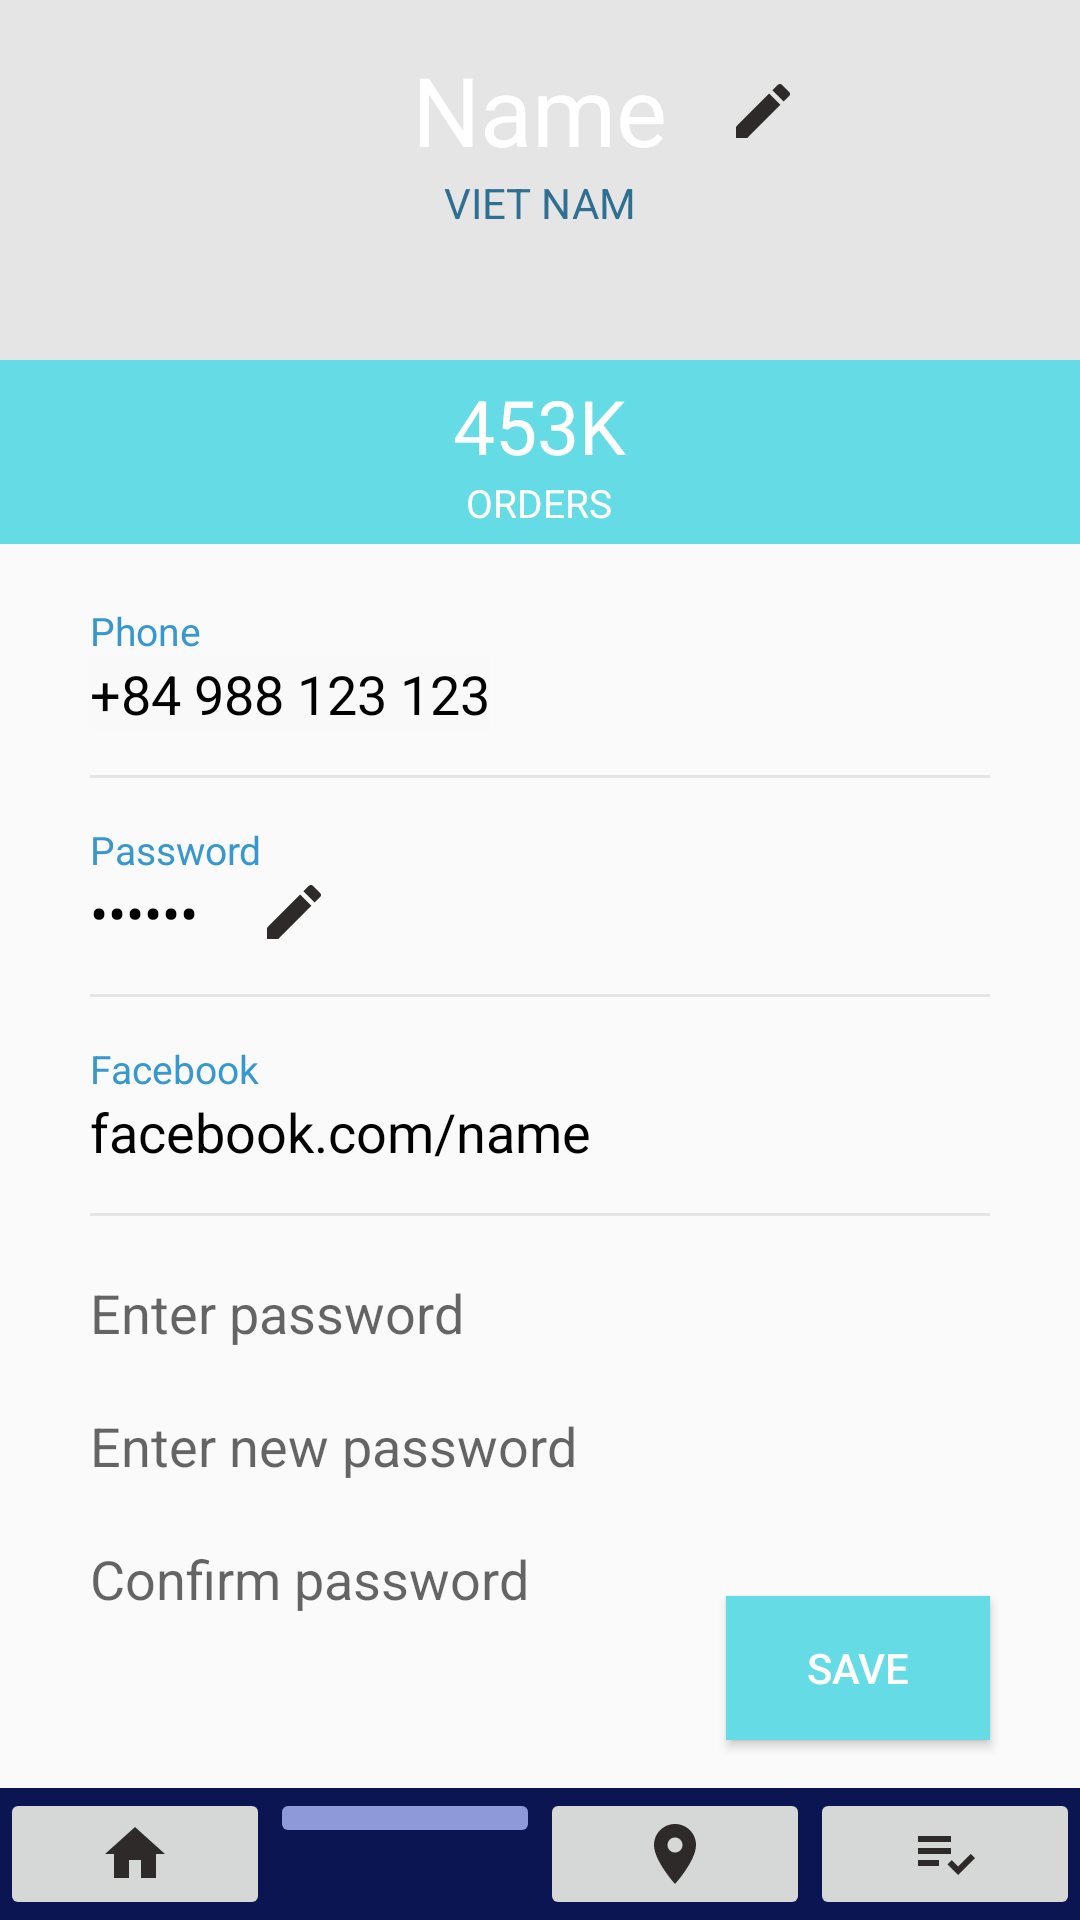

This screen was rendered from an Android layout file. Write that file and the resources it references.
<!-- AndroidManifest.xml: application theme Theme.BookStoreAppliaction -->
<!-- res/layout/activity_user_profile.xml -->
<?xml version="1.0" encoding="utf-8"?>
<RelativeLayout xmlns:android="http://schemas.android.com/apk/res/android"
    xmlns:app="http://schemas.android.com/apk/res-auto"
    xmlns:tools="http://schemas.android.com/tools"
    android:layout_width="match_parent"
    android:layout_height="match_parent"
    tools:context=".activity.users.UserProfile">

    <RelativeLayout
        android:id="@+id/rellay1"
        android:layout_width="match_parent"
        android:layout_height="120dp"
        android:background="@color/grey"
        android:paddingBottom="20dp">

        <EditText
            android:id="@+id/tvName"
            android:layout_width="wrap_content"
            android:layout_height="wrap_content"
            android:layout_centerHorizontal="true"
            android:layout_marginTop="15dp"
            android:text="Name"
            android:textColor="@color/white"
            android:background="@color/grey"
            android:textSize="32sp"/>

        <ImageButton
            android:layout_width="wrap_content"
            android:layout_height="wrap_content"
            android:id="@+id/btnEditName"
            android:src="@drawable/baseline_edit_24"
            android:layout_marginTop="25dp"
            android:layout_marginStart="20dp"
            android:background="@color/grey"
            android:layout_toEndOf="@id/tvName"/>


        <TextView
            android:id="@+id/tv_address"
            android:layout_width="wrap_content"
            android:layout_height="wrap_content"
            android:layout_below="@+id/tvName"
            android:layout_centerHorizontal="true"
            android:fontFamily="sans-serif"
            android:text="Viet Nam"
            android:textAllCaps="true"
            android:textColor="@color/address"
            android:textSize="14sp" />

    </RelativeLayout>

    <LinearLayout
        android:id="@+id/linlay1"
        android:layout_width="match_parent"
        android:layout_height="wrap_content"
        android:layout_below="@id/rellay1"
        android:orientation="horizontal">

        <RelativeLayout
            android:layout_width="match_parent"
            android:layout_height="wrap_content"
            android:layout_gravity="center"
            android:layout_weight="1"
            android:background="@color/followersBg"
            android:gravity="center"
            android:paddingBottom="5dp"
            android:paddingTop="5dp">

            <LinearLayout
                android:layout_width="wrap_content"
                android:layout_height="wrap_content"
                android:gravity="center_horizontal"
                android:orientation="vertical">

                <TextView
                    android:layout_width="wrap_content"
                    android:layout_height="wrap_content"
                    android:text="453K"
                    android:id="@+id/tvOrders"
                    android:textColor="@color/white"
                    android:textSize="25sp" />

                <TextView
                    android:layout_width="wrap_content"
                    android:layout_height="wrap_content"
                    android:text="orders"
                    android:textAllCaps="true"
                    android:textColor="@color/white"
                    android:textSize="13sp" />

            </LinearLayout>

        </RelativeLayout>

    </LinearLayout>


    <RelativeLayout
        android:layout_width="match_parent"
        android:layout_height="match_parent"
        android:layout_below="@+id/linlay1"
        android:layout_above="@+id/footer">

        <LinearLayout
            android:layout_width="match_parent"
            android:layout_height="wrap_content"
            android:layout_marginLeft="30dp"
            android:layout_marginRight="30dp"
            android:layout_marginTop="20dp"
            android:orientation="vertical"
            android:id="@+id/contentBody">

            <LinearLayout
                android:layout_width="match_parent"
                android:layout_height="wrap_content"
                android:orientation="vertical">

                <TextView
                    android:layout_width="wrap_content"
                    android:layout_height="wrap_content"
                    android:text="Phone"
                    android:textColor="@color/headings"
                    android:textSize="13sp" />

                <EditText
                    android:layout_width="wrap_content"
                    android:layout_height="wrap_content"
                    android:id="@+id/tvPhone"
                    android:text="+84 988 123 123"
                    android:textColor="#000000"
                    android:background="#F9F9F9"
                    android:textSize="18sp"/>

                <View
                    android:layout_width="match_parent"
                    android:layout_height="1dp"
                    android:layout_marginTop="15dp"
                    android:background="@color/grey" />

            </LinearLayout>

            <LinearLayout
                android:layout_width="match_parent"
                android:layout_height="wrap_content"
                android:layout_marginTop="15dp"
                android:orientation="vertical">

                <TextView
                    android:layout_width="wrap_content"
                    android:layout_height="wrap_content"
                    android:text="Password"
                    android:textColor="@color/headings"
                    android:textSize="13sp" />

                <TextView
                    android:layout_width="wrap_content"
                    android:layout_height="wrap_content"
                    android:id="@+id/tvPassword"
                    android:text="123123"
                    android:inputType="textPassword"
                    android:textColor="#000000"
                    android:textSize="18sp"
                    tools:ignore="TextViewEdits"
                    android:drawablePadding="20dp"
                    app:drawableEndCompat="@drawable/baseline_edit_24" />

                <View
                    android:layout_width="match_parent"
                    android:layout_height="1dp"
                    android:layout_marginTop="15dp"
                    android:background="@color/grey" />

            </LinearLayout>

            <LinearLayout
                android:layout_width="match_parent"
                android:layout_height="wrap_content"
                android:layout_marginTop="15dp"
                android:orientation="vertical">

                <TextView
                    android:layout_width="wrap_content"
                    android:layout_height="wrap_content"
                    android:text="Facebook"
                    android:textColor="@color/headings"
                    android:textSize="13sp" />

                <TextView
                    android:layout_width="wrap_content"
                    android:layout_height="wrap_content"
                    android:id="@+id/tvFacebook"
                    android:text="facebook.com/name"
                    android:textColor="#000000"
                    android:textSize="18sp" />

                <View
                    android:layout_width="match_parent"
                    android:layout_height="1dp"
                    android:layout_marginTop="15dp"
                    android:background="@color/grey" />

            </LinearLayout>


        </LinearLayout>

        <EditText
            android:layout_width="match_parent"
            android:layout_height="wrap_content"
            android:id="@+id/etCurrentPassword"
            android:hint="Enter password"
            android:background="@drawable/custom_layout_border"
            android:layout_marginStart="30dp"
            android:layout_marginEnd="30dp"
            android:layout_below="@id/contentBody"
            android:layout_marginTop="20dp"/>

        <EditText
            android:layout_width="match_parent"
            android:layout_height="wrap_content"
            android:id="@+id/etNewPassword"
            android:hint="Enter new password"
            android:background="@drawable/custom_layout_border"
            android:layout_marginStart="30dp"
            android:layout_marginEnd="30dp"
            android:layout_below="@id/etCurrentPassword"
            android:layout_marginTop="20dp"/>

        <EditText
            android:layout_width="match_parent"
            android:layout_height="wrap_content"
            android:id="@+id/etConfirmPassword"
            android:hint="Confirm password"
            android:background="@drawable/custom_layout_border"
            android:layout_marginStart="30dp"
            android:layout_marginEnd="30dp"
            android:layout_below="@id/etNewPassword"
            android:layout_marginTop="20dp"/>

    </RelativeLayout>

    <Button
        android:layout_width="wrap_content"
        android:layout_height="wrap_content"
        android:id="@+id/btnSave"
        android:text="Save"
        android:background="@color/followersBg"
        android:textColor="@color/white"
        android:layout_alignParentBottom="true"
        android:layout_alignParentEnd="true"
        android:layout_marginEnd="30dp"
        android:layout_marginBottom="60dp"/>

    <LinearLayout
        android:layout_width="match_parent"
        android:layout_height="wrap_content"
        android:id="@+id/footer"
        android:layout_alignParentBottom="true"
        android:orientation="horizontal"
        android:weightSum="4"
        android:background="@color/blue">

        <ImageButton
            android:layout_width="match_parent"
            android:layout_height="wrap_content"
            android:id="@+id/btnHome"
            android:src="@drawable/baseline_home_24"
            android:layout_weight="1"/>

        <ImageButton
            android:layout_width="match_parent"
            android:layout_height="wrap_content"
            android:id="@+id/btnProfile"
            android:src="@drawable/baseline_person_24"
            android:backgroundTint="@color/blueSelected"
            android:layout_weight="1"/>

        <ImageButton
            android:layout_width="match_parent"
            android:layout_height="wrap_content"
            android:id="@+id/btnLocation"
            android:src="@drawable/baseline_location_on_24"
            android:layout_weight="1"/>

        <ImageButton
            android:layout_width="match_parent"
            android:layout_height="wrap_content"
            android:id="@+id/btnOrders"
            android:src="@drawable/baseline_playlist_add_check_24"
            android:layout_weight="1"/>

    </LinearLayout>

</RelativeLayout>
<!-- resources referenced by this layout -->
<resources>
  <color name="address">#2F7092</color>
  <color name="blue">#0a1551</color>
  <color name="blueSelected">#8E99DA</color>
  <color name="followersBg">#65DCE5</color>
  <color name="grey">#E5E5E5</color>
  <color name="headings">#3797CF</color>
  <color name="white">#FFFFFFFF</color>
  <!-- drawable baseline_edit_24 (drawable) -->
  <vector android:height="24dp" android:tint="#2F2A2A"
      android:viewportHeight="24" android:viewportWidth="24"
      android:width="24dp" xmlns:android="http://schemas.android.com/apk/res/android">
      <path android:fillColor="@android:color/white" android:pathData="M3,17.25V21h3.75L17.81,9.94l-3.75,-3.75L3,17.25zM20.71,7.04c0.39,-0.39 0.39,-1.02 0,-1.41l-2.34,-2.34c-0.39,-0.39 -1.02,-0.39 -1.41,0l-1.83,1.83 3.75,3.75 1.83,-1.83z"/>
  </vector>
  <!-- drawable baseline_home_24 (drawable) -->
  <vector android:height="24dp" android:tint="#2F2A2A"
      android:viewportHeight="24" android:viewportWidth="24"
      android:width="24dp" xmlns:android="http://schemas.android.com/apk/res/android">
      <path android:fillColor="@android:color/white" android:pathData="M10,20v-6h4v6h5v-8h3L12,3 2,12h3v8z"/>
  </vector>
  <!-- drawable baseline_location_on_24 (drawable) -->
  <vector android:height="24dp" android:tint="#2F2A2A"
      android:viewportHeight="24" android:viewportWidth="24"
      android:width="24dp" xmlns:android="http://schemas.android.com/apk/res/android">
      <path android:fillColor="@android:color/white" android:pathData="M12,2C8.13,2 5,5.13 5,9c0,5.25 7,13 7,13s7,-7.75 7,-13c0,-3.87 -3.13,-7 -7,-7zM12,11.5c-1.38,0 -2.5,-1.12 -2.5,-2.5s1.12,-2.5 2.5,-2.5 2.5,1.12 2.5,2.5 -1.12,2.5 -2.5,2.5z"/>
  </vector>
  <!-- drawable baseline_playlist_add_check_24 (drawable) -->
  <vector android:autoMirrored="true" android:height="24dp"
      android:tint="#2F2A2A" android:viewportHeight="24"
      android:viewportWidth="24" android:width="24dp" xmlns:android="http://schemas.android.com/apk/res/android">
      <path android:fillColor="@android:color/white" android:pathData="M3,10h11v2h-11z"/>
      <path android:fillColor="@android:color/white" android:pathData="M3,6h11v2h-11z"/>
      <path android:fillColor="@android:color/white" android:pathData="M3,14h7v2h-7z"/>
      <path android:fillColor="@android:color/white" android:pathData="M20.59,11.93l-4.25,4.24l-2.12,-2.12l-1.41,1.41l3.53,3.54l5.66,-5.66z"/>
  </vector>
  <style name="Theme.BookStoreAppliaction" parent="Base.Theme.BookStoreAppliaction" />
  <style name="Base.Theme.BookStoreAppliaction" parent="Theme.AppCompat.DayNight.DarkActionBar">
          
          
          <item name="colorPrimary">@color/blue</item>
      </style>
</resources>
